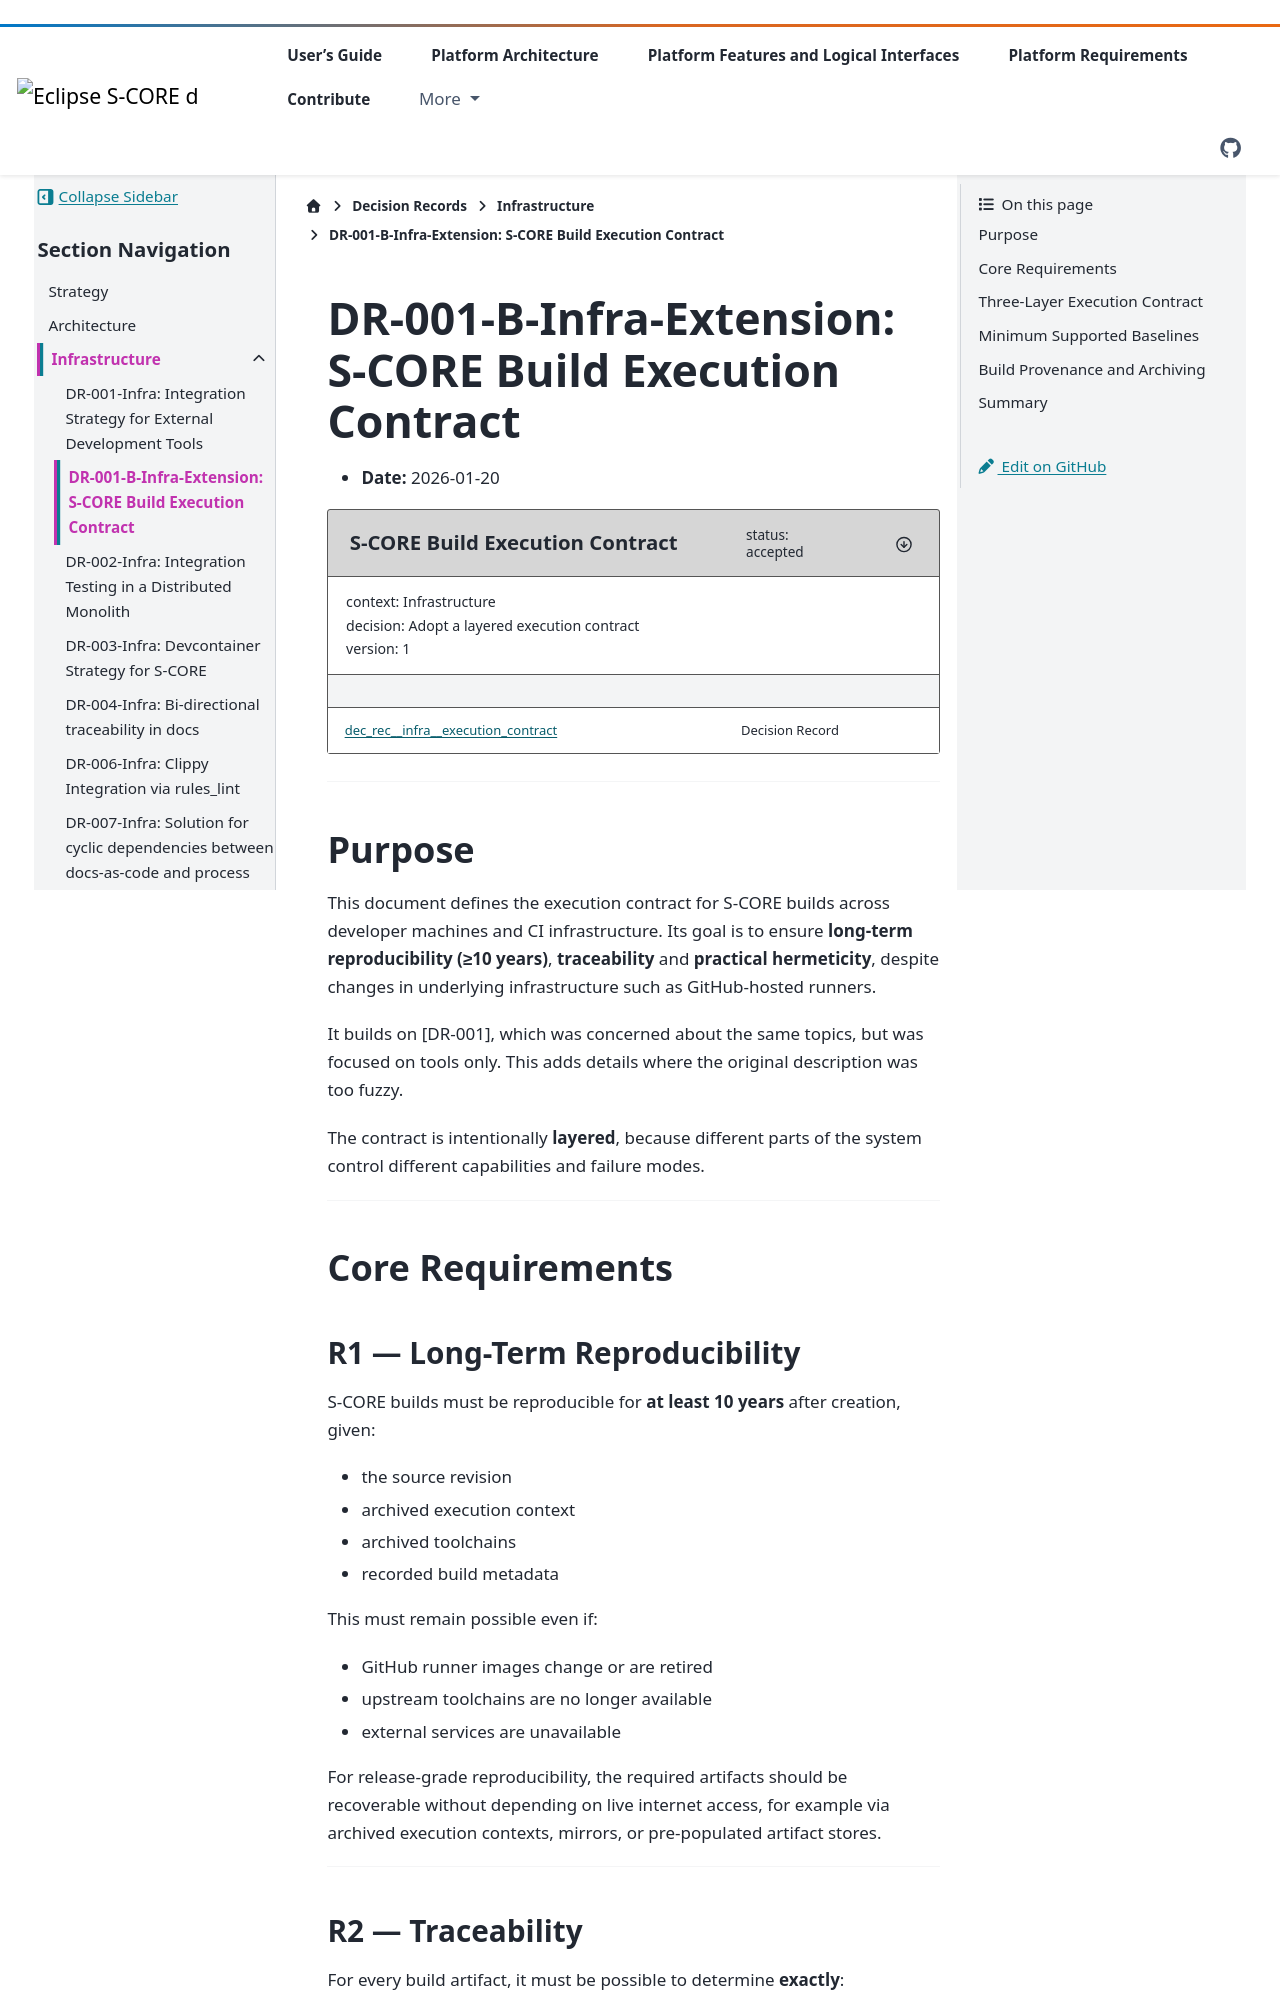

repository: eclipse-score/score · page: pr-3512/design_decisions/infrastructure/DR-001-infra-extension.html · generator: sphinx

<!-- ----------------------------------------------------------------------------
  Copyright (c) 2025 Contributors to the Eclipse Foundation

  See the NOTICE file(s) distributed with this work for additional
  information regarding copyright ownership.

  This program and the accompanying materials are made available under the
  terms of the Apache License Version 2.0 which is available at
  https://www.apache.org/licenses/LICENSE-2.0

  SPDX-License-Identifier: Apache-2.0
----------------------------------------------------------------------------- -->


# DR-001-B-Infra-Extension: S-CORE Build Execution Contract


* **Date:** 2026-01-20

```{dec_rec} S-CORE Build Execution Contract
:id: dec_rec__infra__execution_contract
:status: accepted
:version: 1
:context: Infrastructure
:decision: Adopt a layered execution contract

```

---

## Purpose

This document defines the execution contract for S-CORE builds across developer machines
and CI infrastructure.
Its goal is to ensure **long-term reproducibility (≥10 years)**, **traceability** and
**practical hermeticity**, despite changes in underlying infrastructure such as
GitHub-hosted runners.

It builds on [DR-001], which was concerned about the same topics, but was focused on tools only. This adds details where the original description was too fuzzy.

The contract is intentionally **layered**, because different parts of the system control
different capabilities and failure modes.

---

## Core Requirements

### R1 — Long-Term Reproducibility
S-CORE builds must be reproducible for **at least 10 years** after creation, given:
- the source revision
- archived execution context
- archived toolchains
- recorded build metadata

This must remain possible even if:
- GitHub runner images change or are retired
- upstream toolchains are no longer available
- external services are unavailable

For release-grade reproducibility, the required artifacts should be recoverable without
depending on live internet access, for example via archived execution contexts, mirrors,
or pre-populated artifact stores.

---
